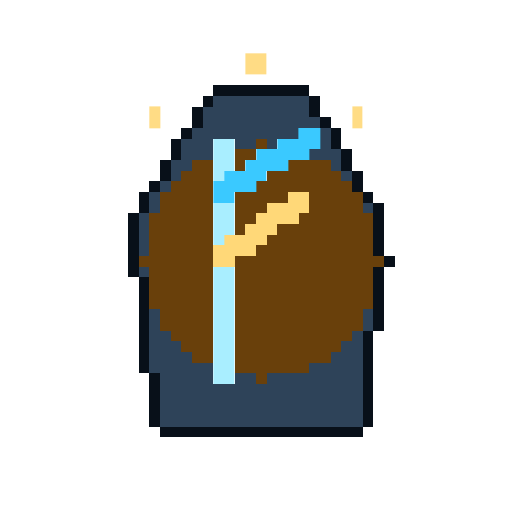
t = 0.00 s
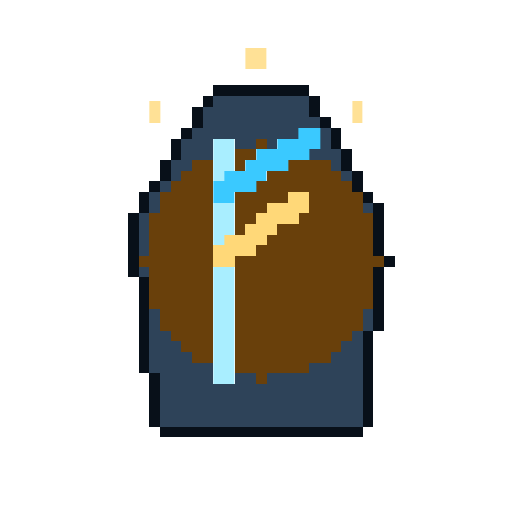
t = 0.20 s
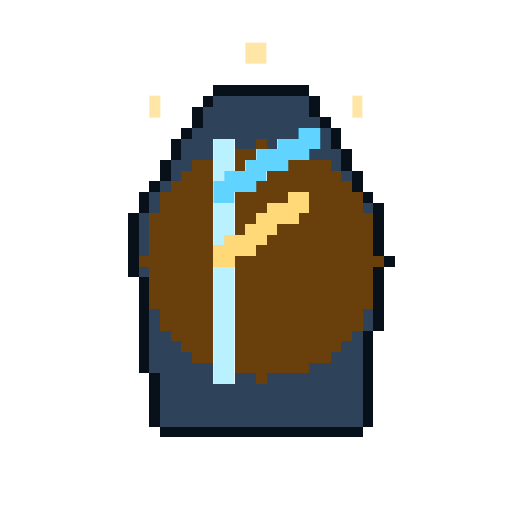
t = 0.60 s
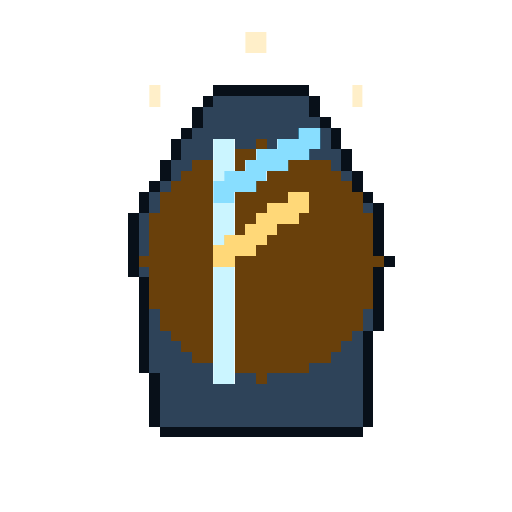
t = 0.80 s
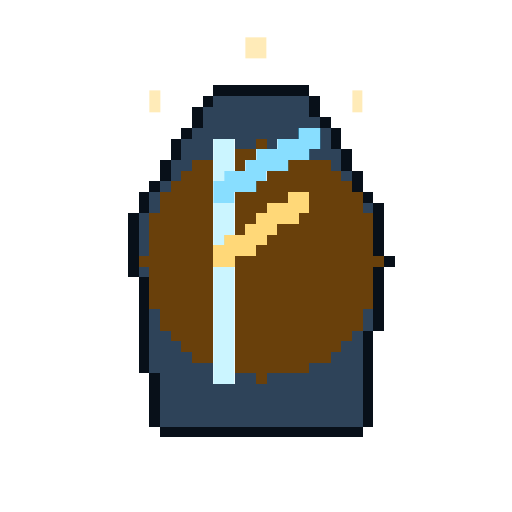
t = 1.00 s
t = 1.40 s: frame unchanged from t = 0.60 s, image omitted

The animated SVG that drew these frames (rendered in a browser with its animation timeline set to each time). Animation: 2 CSS @keyframes rules; one cycle of 1.60 s, repeats indefinitely.

<svg xmlns="http://www.w3.org/2000/svg" viewBox="0 0 48 48" shape-rendering="crispEdges" role="img" aria-label="Illuminated Rune Success Animation">
  <title>Illuminated Rune Success Animation</title>
  <desc>Carved Norse monolith whose Elder Futhark rune flashes gold and cyan upon verification.</desc>
  <style>

      #illum-rune-ice, #illum-rune-runes { animation: rune-lit 1.6s steps(2, end) infinite; }
      #illum-rune-glint { animation: glint-rise 1.6s steps(4, end) infinite; }
      @keyframes rune-lit { 0%, 100% { opacity: 1; } 50% { opacity: 0.6; } }
      @keyframes glint-rise { 0%, 100% { transform: translateY(0px); opacity: 0.9; } 50% { transform: translateY(-2px); opacity: 0.4; } }
    @media (prefers-reduced-motion: reduce) {
      * { animation: none !important; transition: none !important; }
    }
  </style>
  <g id="illum-rune-outline">
    <path fill="#081019" d="M20 8h9v1h-9zM19 9h1v1h-1zM29 9h1v1h-1zM18 10h1v1h-1zM29 10h1v1h-1zM18 11h1v1h-1zM30 11h1v1h-1zM17 12h1v1h-1zM31 12h1v1h-1zM16 13h1v1h-1zM31 13h1v1h-1zM16 14h1v1h-1zM32 14h1v1h-1zM15 15h1v1h-1zM32 15h1v1h-1zM15 16h1v1h-1zM33 16h1v1h-1zM14 17h1v1h-1zM33 17h1v1h-1zM13 18h1v1h-1zM34 18h1v1h-1zM13 19h1v1h-1zM35 19h1v1h-1zM12 20h1v1h-1zM35 20h1v1h-1zM12 21h1v1h-1zM35 21h1v1h-1zM12 22h1v1h-1zM35 22h1v1h-1zM12 23h1v1h-1zM35 23h1v1h-1zM12 24h1v1h-1zM36 24h1v1h-1zM12 25h1v1h-1zM35 25h1v1h-1zM13 26h1v1h-1zM35 26h1v1h-1zM13 27h1v1h-1zM35 27h1v1h-1zM13 28h1v1h-1zM35 28h1v1h-1zM13 29h1v1h-1zM35 29h1v1h-1zM13 30h1v1h-1zM35 30h1v1h-1zM13 31h1v1h-1zM34 31h1v1h-1zM13 32h1v1h-1zM34 32h1v1h-1zM13 33h1v1h-1zM34 33h1v1h-1zM13 34h1v1h-1zM34 34h1v1h-1zM14 35h1v1h-1zM34 35h1v1h-1zM14 36h1v1h-1zM34 36h1v1h-1zM14 37h1v1h-1zM34 37h1v1h-1zM14 38h1v1h-1zM34 38h1v1h-1zM14 39h1v1h-1zM34 39h1v1h-1zM15 40h19v1h-19z" />
  </g>
  <g id="illum-rune-base">
    <path fill="#2e4359" d="M20 9h9v1h-9zM19 10h10v1h-10zM19 11h11v1h-11zM18 12h10v1h-10zM30 12h1v1h-1zM17 13h3v1h-3zM22 13h2v1h-2zM25 13h1v1h-1zM30 13h1v1h-1zM17 14h3v1h-3zM29 14h3v1h-3zM16 15h2v1h-2zM31 15h1v1h-1zM16 16h1v1h-1zM32 16h1v1h-1zM15 17h1v1h-1zM14 18h1v1h-1zM14 19h1v1h-1zM34 19h1v1h-1zM13 20h1v1h-1zM13 21h1v1h-1zM13 22h1v1h-1zM13 23h1v1h-1zM13 25h1v1h-1zM14 29h1v1h-1zM34 29h1v1h-1zM14 30h1v1h-1zM34 30h1v1h-1zM14 31h2v1h-2zM33 31h1v1h-1zM14 32h3v1h-3zM32 32h2v1h-2zM14 33h4v1h-4zM31 33h3v1h-3zM14 34h6v1h-6zM29 34h5v1h-5zM15 35h5v1h-5zM22 35h2v1h-2zM25 35h9v1h-9zM15 36h19v1h-19zM15 37h19v1h-19zM15 38h19v1h-19zM15 39h19v1h-19z" />
  </g>
  <g id="illum-rune-gold">
    <path fill="#69400b" d="M24 13h1v1h-1zM22 14h2v1h-2zM18 15h2v1h-2zM22 15h1v1h-1zM27 15h4v1h-4zM17 16h3v1h-3zM25 16h7v1h-7zM16 17h4v1h-4zM24 17h9v1h-9zM15 18h5v1h-5zM22 18h5v1h-5zM29 18h5v1h-5zM15 19h5v1h-5zM22 19h3v1h-3zM29 19h5v1h-5zM14 20h6v1h-6zM22 20h2v1h-2zM28 20h7v1h-7zM14 21h6v1h-6zM22 21h1v1h-1zM26 21h9v1h-9zM14 22h6v1h-6zM25 22h10v1h-10zM14 23h6v1h-6zM24 23h11v1h-11zM13 24h7v1h-7zM22 24h14v1h-14zM14 25h6v1h-6zM22 25h13v1h-13zM14 26h6v1h-6zM22 26h13v1h-13zM14 27h6v1h-6zM22 27h13v1h-13zM14 28h6v1h-6zM22 28h13v1h-13zM15 29h5v1h-5zM22 29h12v1h-12zM15 30h5v1h-5zM22 30h12v1h-12zM16 31h4v1h-4zM22 31h11v1h-11zM17 32h3v1h-3zM22 32h10v1h-10zM18 33h2v1h-2zM22 33h9v1h-9zM22 34h7v1h-7zM24 35h1v1h-1z" />
    <path fill="#ffd878" d="M27 18h2v1h-2zM25 19h4v1h-4zM24 20h4v1h-4zM23 21h3v1h-3zM21 22h4v1h-4zM20 23h4v1h-4zM20 24h2v1h-2z" />
  </g>
  <g id="illum-rune-runes">
    <path fill="#3ac9ff" d="M28 12h2v1h-2zM26 13h4v1h-4zM24 14h5v1h-5zM23 15h4v1h-4zM21 16h4v1h-4zM20 17h4v1h-4zM20 18h2v1h-2z" />
    <path fill="#a9eeff" d="M20 13h2v1h-2zM20 14h2v1h-2zM20 15h2v1h-2zM20 16h1v1h-1zM20 19h2v1h-2zM20 20h2v1h-2zM20 21h2v1h-2zM20 22h1v1h-1zM20 25h2v1h-2zM20 26h2v1h-2zM20 27h2v1h-2zM20 28h2v1h-2zM20 29h2v1h-2zM20 30h2v1h-2zM20 31h2v1h-2zM20 32h2v1h-2zM20 33h2v1h-2zM20 34h2v1h-2zM20 35h2v1h-2z" />
  </g>
  <g id="illum-rune-glint">
    <path fill="#ffd878" d="M23 5h2v2h-2zM14 10h1v2h-1zM33 10h1v2h-1z" />
  </g>
</svg>
